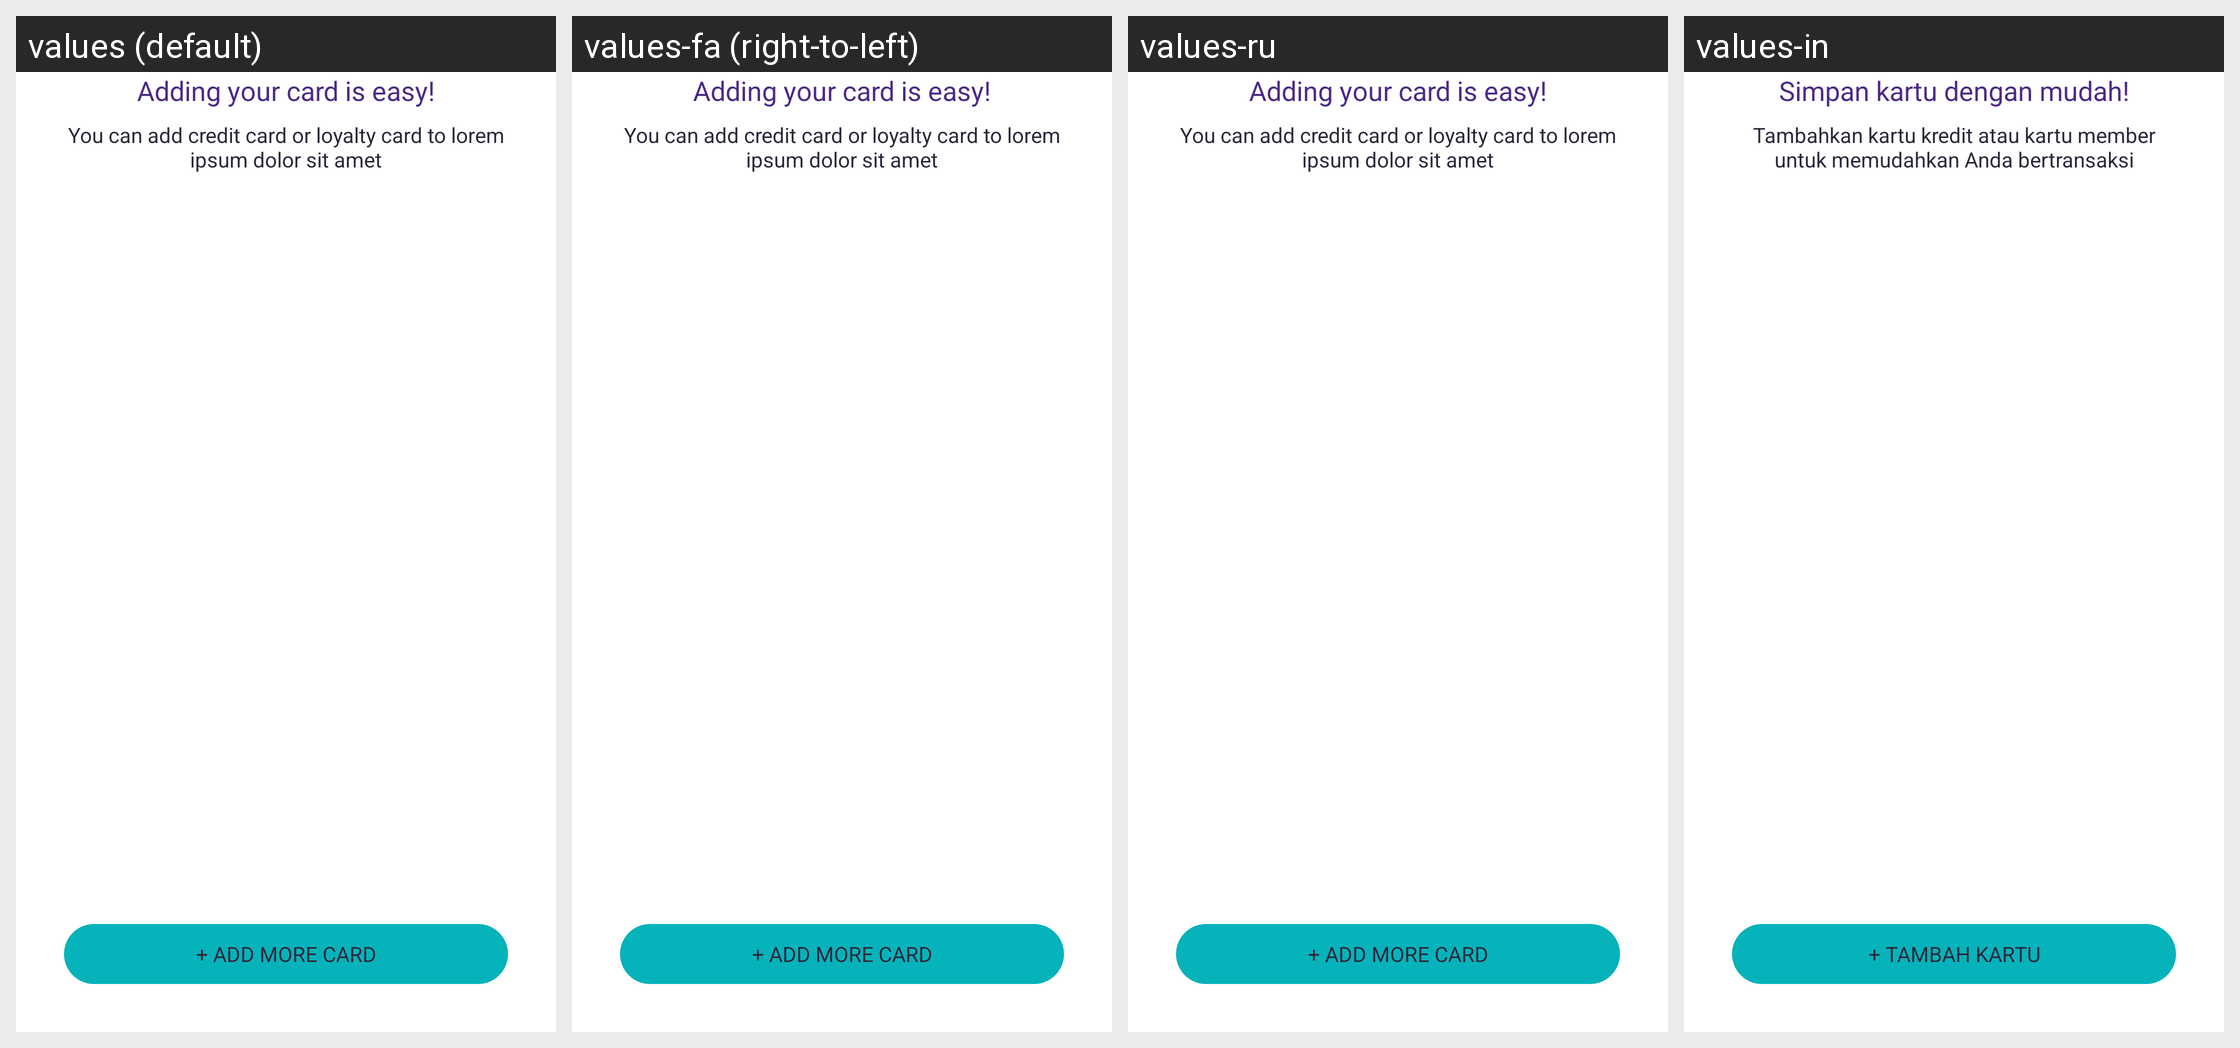

Translations of the strings shown on this Android screen, per locale in the grid:
Android screen res/layout/fragment_wallet_landing.xml rendered under 4 locales, left to right: values (default), values-fa (right-to-left), values-ru, values-in. Device: Nexus 5 (rendered at 1080×1920; each locale shown at half size, 540×960, under a caption strip naming it); theme Theme.AppTheme.
Other locales in the repository, not shown: values-ar, values-ca, values-de, values-es, values-fr, values-hi, values-it, values-ja, values-ko, values-pt, values-zh, values-zh-rTW.
Strings drawn on this screen, with the default value and each locale's value (text and hints the layout hard-codes, and strings that could not be matched under every locale, appear in the picture but are not listed):

title_adding_your_card_is_easy
  values: Adding your card is easy!
  values-fa: Adding your card is easy!  [not translated; the default value is used]
  values-ru: Adding your card is easy!  [not translated; the default value is used]
  values-in: Simpan kartu dengan mudah!

desc_adding_your_card
  values: You can add credit card or loyalty card to lorem ipsum dolor sit amet
  values-fa: You can add credit card or loyalty card to lorem ipsum dolor sit amet  [not translated; the default value is used]
  values-ru: You can add credit card or loyalty card to lorem ipsum dolor sit amet  [not translated; the default value is used]
  values-in: Tambahkan kartu kredit atau kartu member untuk memudahkan Anda bertransaksi

action_add_more_card
  values: + Add More Card
  values-fa: + Add More Card  [not translated; the default value is used]
  values-ru: + Add More Card  [not translated; the default value is used]
  values-in: + Tambah Kartu
